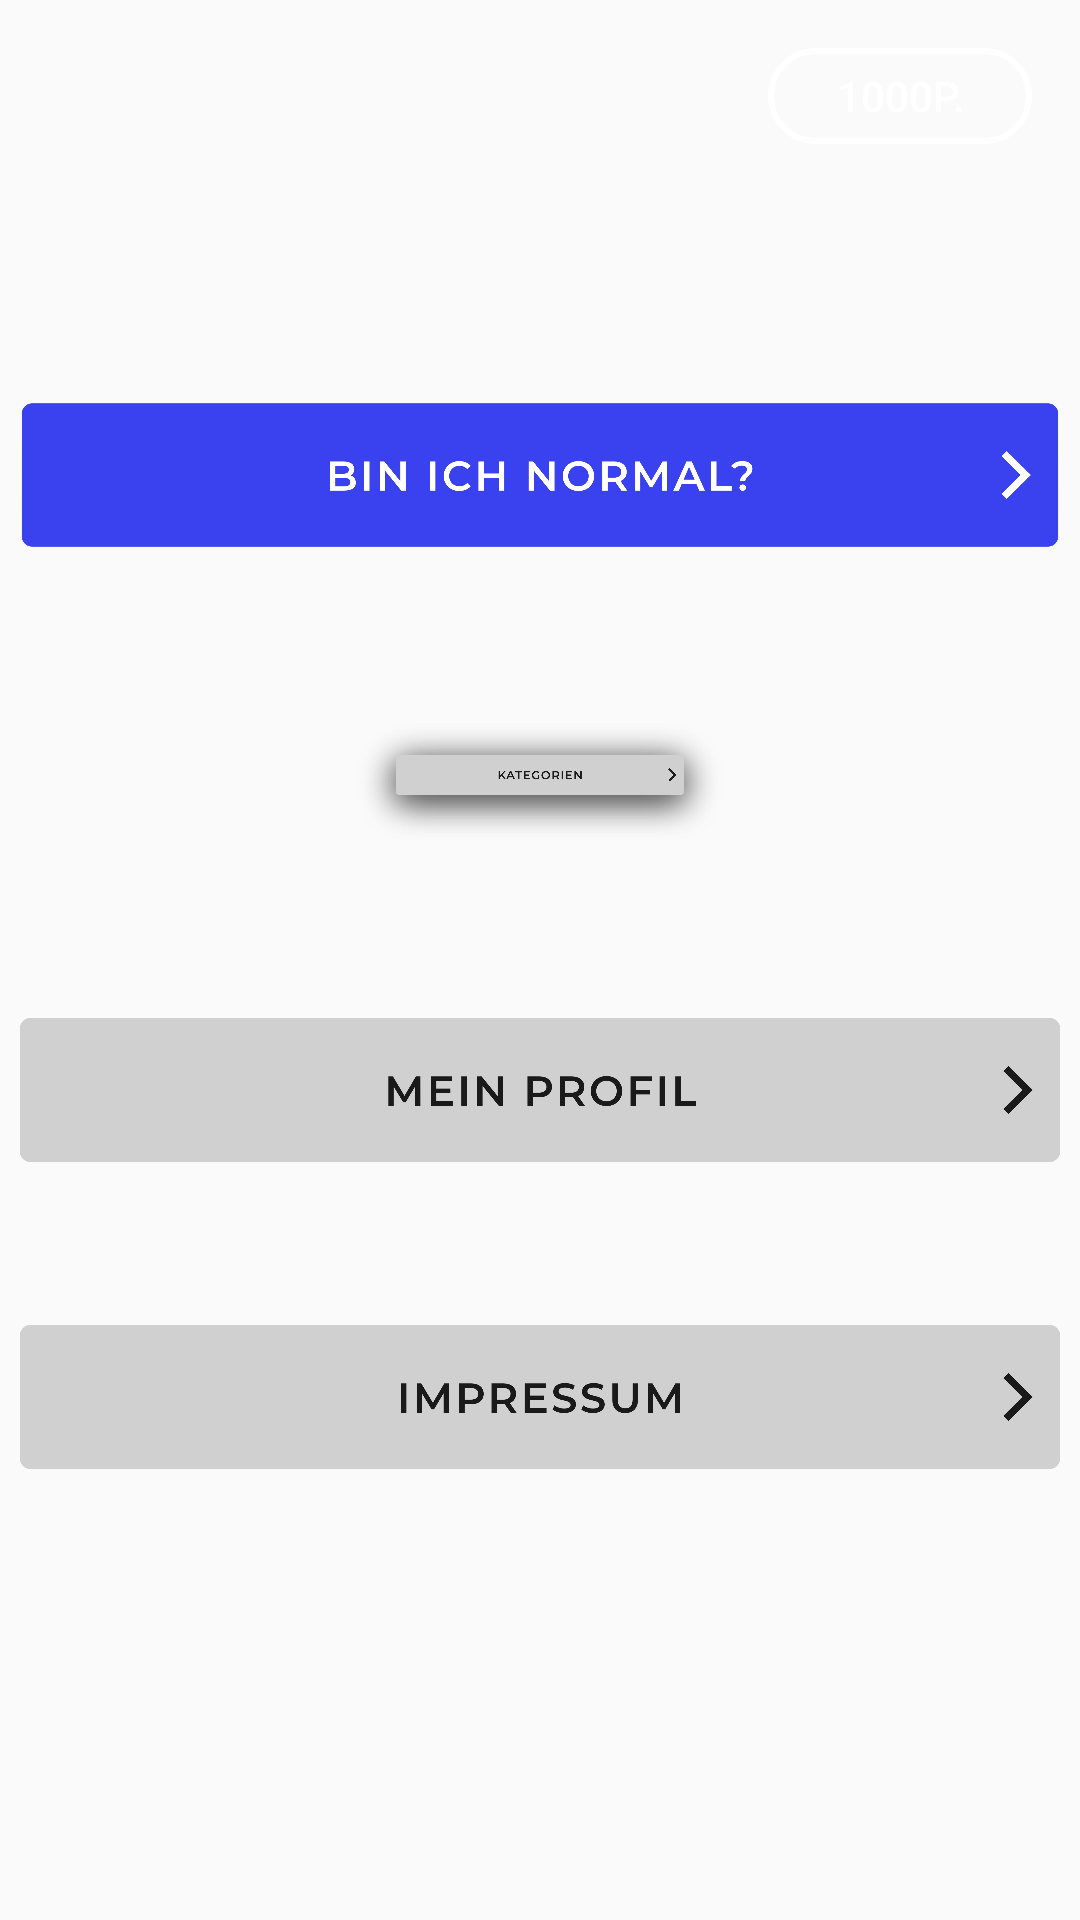

Produce the Android XML layout that renders to this screen, including the resource entries it uses.
<!-- AndroidManifest.xml: application theme AppTheme -->
<!-- res/layout/activity_main_menu.xml -->
<?xml version="1.0" encoding="utf-8"?>
<androidx.constraintlayout.widget.ConstraintLayout xmlns:android="http://schemas.android.com/apk/res/android"
    xmlns:app="http://schemas.android.com/apk/res-auto"
    xmlns:tools="http://schemas.android.com/tools"
    android:layout_width="match_parent"
    android:layout_height="match_parent">

    <include
        android:id="@+id/include_background_main_menue"
        layout="@layout/fragement_background"
        android:layout_width="wrap_content"
        android:layout_height="wrap_content"
        app:layout_constraintBottom_toBottomOf="parent"
        app:layout_constraintEnd_toEndOf="parent"
        app:layout_constraintHorizontal_bias="0.0"
        app:layout_constraintStart_toStartOf="parent"
        app:layout_constraintTop_toTopOf="parent"
        app:layout_constraintVertical_bias="0.0" />

    <Button
        android:id="@+id/btn_score_points"
        android:layout_width="wrap_content"
        android:layout_height="32dp"
        android:layout_marginTop="16dp"
        android:layout_marginEnd="16dp"
        android:background="@drawable/score_points_button"
        android:text="1000P."
        android:textColor="@android:color/white"
        app:layout_constraintEnd_toEndOf="parent"
        app:layout_constraintTop_toTopOf="parent" />

    <ImageView
        android:id="@+id/img_start_btn"
        android:layout_width="0dp"
        android:layout_height="48dp"
        android:layout_marginTop="32dp"
        android:contentDescription="@string/main_menu_con_des_start_btn"
        app:layout_constraintBottom_toTopOf="@+id/img_category_btn"
        app:layout_constraintEnd_toEndOf="parent"
        app:layout_constraintHorizontal_bias="0.5"
        app:layout_constraintStart_toStartOf="parent"
        app:layout_constraintTop_toBottomOf="@+id/btn_score_points"
        app:srcCompat="@drawable/ic_start" />

    <ImageView
        android:id="@+id/img_category_btn"
        android:layout_width="0dp"
        android:layout_height="48dp"
        android:contentDescription="@string/main_menu_con_des_category_btn"
        app:layout_constraintBottom_toTopOf="@+id/img_profile_btn"
        app:layout_constraintEnd_toEndOf="parent"
        app:layout_constraintHorizontal_bias="0.5"
        app:layout_constraintStart_toStartOf="parent"
        app:layout_constraintTop_toBottomOf="@+id/img_start_btn"
        app:srcCompat="@drawable/ic_category" />

    <ImageView
        android:id="@+id/img_profile_btn"
        android:layout_width="0dp"
        android:layout_height="48dp"
        android:contentDescription="@string/main_menu_con_des_profile_btn"
        app:layout_constraintBottom_toTopOf="@+id/img_imprint_btn"
        app:layout_constraintEnd_toEndOf="parent"
        app:layout_constraintHorizontal_bias="0.5"
        app:layout_constraintStart_toStartOf="parent"
        app:layout_constraintTop_toBottomOf="@+id/img_category_btn"
        app:srcCompat="@drawable/ic_profile" />

    <ImageView
        android:id="@+id/img_imprint_btn"
        android:layout_width="0dp"
        android:layout_height="48dp"
        android:layout_marginBottom="96dp"
        android:contentDescription="@string/main_menu_con_des_imprint_btn"
        app:layout_constraintBottom_toBottomOf="parent"
        app:layout_constraintEnd_toEndOf="parent"
        app:layout_constraintHorizontal_bias="0.5"
        app:layout_constraintStart_toStartOf="parent"
        app:layout_constraintTop_toBottomOf="@+id/img_profile_btn"
        app:srcCompat="@drawable/ic_imprint" />

</androidx.constraintlayout.widget.ConstraintLayout>
<!-- res/layout/fragement_background.xml (included above) -->
<?xml version="1.0" encoding="utf-8"?>
<androidx.constraintlayout.widget.ConstraintLayout xmlns:android="http://schemas.android.com/apk/res/android"
    android:id="@+id/background"
    android:layout_width="match_parent"
    android:layout_height="match_parent"
    android:background="@color/backgroundColor">

</androidx.constraintlayout.widget.ConstraintLayout>
<!-- resources referenced by this layout -->
<resources>
  <color name="backgroundColor">#1C1C1C</color>
  <!-- drawable ic_category: png bitmap (drawable, 65007 bytes) -->
  <!-- drawable ic_imprint: png bitmap (drawable-v24, 65633 bytes) -->
  <!-- drawable ic_profile: png bitmap (drawable-v24, 59929 bytes) -->
  <!-- drawable ic_start: png bitmap (drawable-v24, 58724 bytes) -->
  <!-- drawable score_points_button (drawable) -->
  <?xml version="1.0" encoding="utf-8"?>
  <selector xmlns:android="http://schemas.android.com/apk/res/android">
      <item>
          <shape android:shape = "rectangle">
              <corners android:radius="32dp"/>
              <solid android:color="@android:color/transparent"/>
              <stroke android:color="@android:color/white" android:width="2dp"/>
          </shape>
      </item>
  </selector>
  <string name="main_menu_con_des_category_btn">grauer Kategorienbutton</string>
  <string name="main_menu_con_des_imprint_btn">grauer Impressumbutton</string>
  <string name="main_menu_con_des_profile_btn">grauer Profilnbutton</string>
  <string name="main_menu_con_des_start_btn">blauer Startbutton</string>
  <style name="AppTheme" parent="Theme.AppCompat.Light.NoActionBar">
          
          <item name="colorPrimary">@color/backgroundColor</item>
          <item name="colorPrimaryDark">@color/backgroundColor</item>
          <item name="colorAccent">@color/colorAccent</item>
      </style>
  <color name="colorAccent">#D81B60</color>
</resources>
